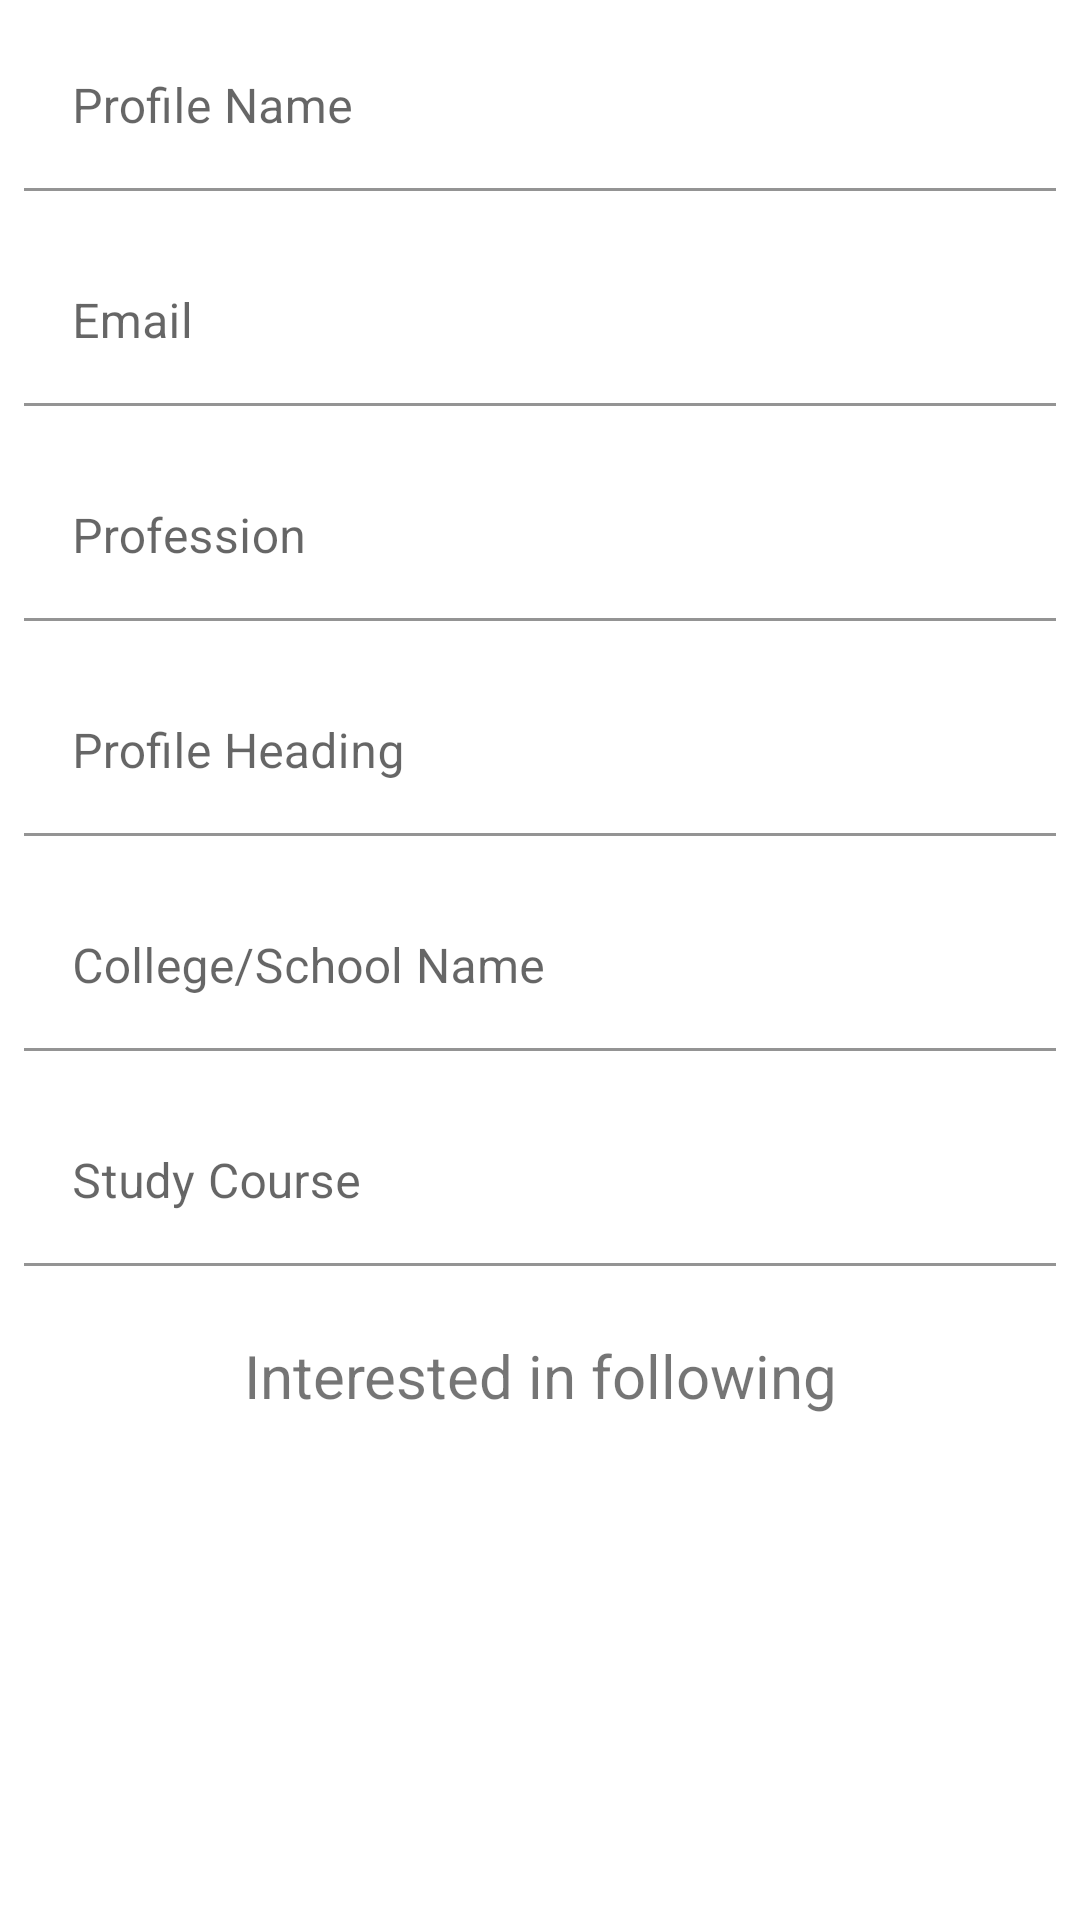

Layout XML and referenced resources for this Android screen:
<!-- AndroidManifest.xml: application theme Theme.InfoShelf -->
<!-- res/layout/user_fragment_about.xml -->
<?xml version="1.0" encoding="utf-8"?>
<ScrollView
    xmlns:android="http://schemas.android.com/apk/res/android"
    android:layout_width="match_parent"
    android:layout_height="match_parent">

    <LinearLayout
        android:layout_width="match_parent"
        android:layout_height="wrap_content"
        android:orientation="vertical">
        <com.google.android.material.textfield.TextInputLayout
            android:layout_width="match_parent"
            android:layout_height="wrap_content"
            android:padding="8dp">
            <com.google.android.material.textfield.TextInputEditText
                android:layout_width="match_parent"
                android:layout_height="wrap_content"
                android:id="@+id/u_Name"
                android:hint="Profile Name"
                android:inputType="none"
                android:clickable="false"
                android:focusable="false"
                android:background="@color/white"
                android:maxLines="1"/>
        </com.google.android.material.textfield.TextInputLayout>
        <com.google.android.material.textfield.TextInputLayout
            android:layout_width="match_parent"
            android:layout_height="wrap_content" android:padding="8dp">
            <com.google.android.material.textfield.TextInputEditText
                android:layout_width="match_parent"
                android:layout_height="wrap_content"
                android:id="@+id/u_Email"
                android:hint="Email"
                android:clickable="false"
                android:focusable="false"
                android:background="@color/white"
                android:inputType="none"
                android:maxLines="1"/>
        </com.google.android.material.textfield.TextInputLayout>
        <com.google.android.material.textfield.TextInputLayout
            android:layout_width="match_parent"
            android:layout_height="wrap_content"
            android:padding="8dp">
            <com.google.android.material.textfield.TextInputEditText
                android:layout_width="match_parent"
                android:layout_height="wrap_content"
                android:id="@+id/u_Profession"
                android:hint="Profession"
                android:clickable="false"
                android:focusable="false"
                android:background="@color/white"
                android:inputType="none"
                android:maxLines="1"/>
        </com.google.android.material.textfield.TextInputLayout>
        <com.google.android.material.textfield.TextInputLayout
            android:layout_width="match_parent"
            android:layout_height="wrap_content"
            android:padding="8dp">
            <com.google.android.material.textfield.TextInputEditText
                android:layout_width="match_parent"
                android:layout_height="wrap_content"
                android:id="@+id/u_bio"
                android:hint="Profile Heading"
                android:clickable="false"
                android:focusable="false"
                android:background="@color/white"
                android:inputType="none"
                android:maxLines="1"/>
        </com.google.android.material.textfield.TextInputLayout>
        <com.google.android.material.textfield.TextInputLayout
            android:layout_width="match_parent"
            android:layout_height="wrap_content"
            android:padding="8dp">
            <com.google.android.material.textfield.TextInputEditText
                android:layout_width="match_parent"
                android:layout_height="wrap_content"
                android:id="@+id/u_College"
                android:hint="College/School Name"
                android:background="@color/white"
                android:inputType="none"
                android:clickable="false"
                android:focusable="false"
                android:maxLines="1"/>
        </com.google.android.material.textfield.TextInputLayout>
        <com.google.android.material.textfield.TextInputLayout
            android:layout_width="match_parent"
            android:layout_height="wrap_content"
            android:padding="8dp">
            <com.google.android.material.textfield.TextInputEditText
                android:layout_width="match_parent"
                android:layout_height="wrap_content"
                android:id="@+id/u_Course"
                android:hint="Study Course"
                android:background="@color/white"
                android:inputType="none"
                android:clickable="false"
                android:focusable="false"
                android:maxLines="1"/>
        </com.google.android.material.textfield.TextInputLayout>
        <TextView
            android:layout_width="match_parent"
            android:layout_height="wrap_content"
            android:text="Interested in following"
            android:textAlignment="center"
            android:textSize="20sp"
            android:layout_margin="5dp"
            android:padding="10dp"
            android:id="@+id/area"
            android:layout_alignParentTop="true"/>

        <LinearLayout
            android:id="@+id/l_saoi"
            android:layout_width="match_parent"
            android:layout_height="wrap_content"
            android:orientation="vertical"
            android:layout_marginLeft="20dp"
            />


    </LinearLayout>

</ScrollView>
<!-- resources referenced by this layout -->
<resources>
  <color name="white">#FFFFFFFF</color>
  <style name="Theme.InfoShelf" parent="Theme.MaterialComponents.DayNight.DarkActionBar">
          
          <item name="colorPrimary">@color/purple_500</item>
          <item name="colorPrimaryVariant">@color/purple_700</item>
          <item name="colorOnPrimary">@color/white</item>
          
          <item name="colorSecondary">@color/teal_200</item>
          <item name="colorSecondaryVariant">@color/teal_700</item>
          <item name="colorOnSecondary">@color/black</item>
  
  
          
          <item name="android:statusBarColor" tools:targetApi="l">?attr/colorPrimaryVariant</item>
          
      </style>
  <color name="purple_500">#FF6200EE</color>
  <color name="purple_700">#FF3700B3</color>
  <color name="teal_200">#FF03DAC5</color>
  <color name="teal_700">#FF018786</color>
  <color name="black">#FF000000</color>
</resources>
